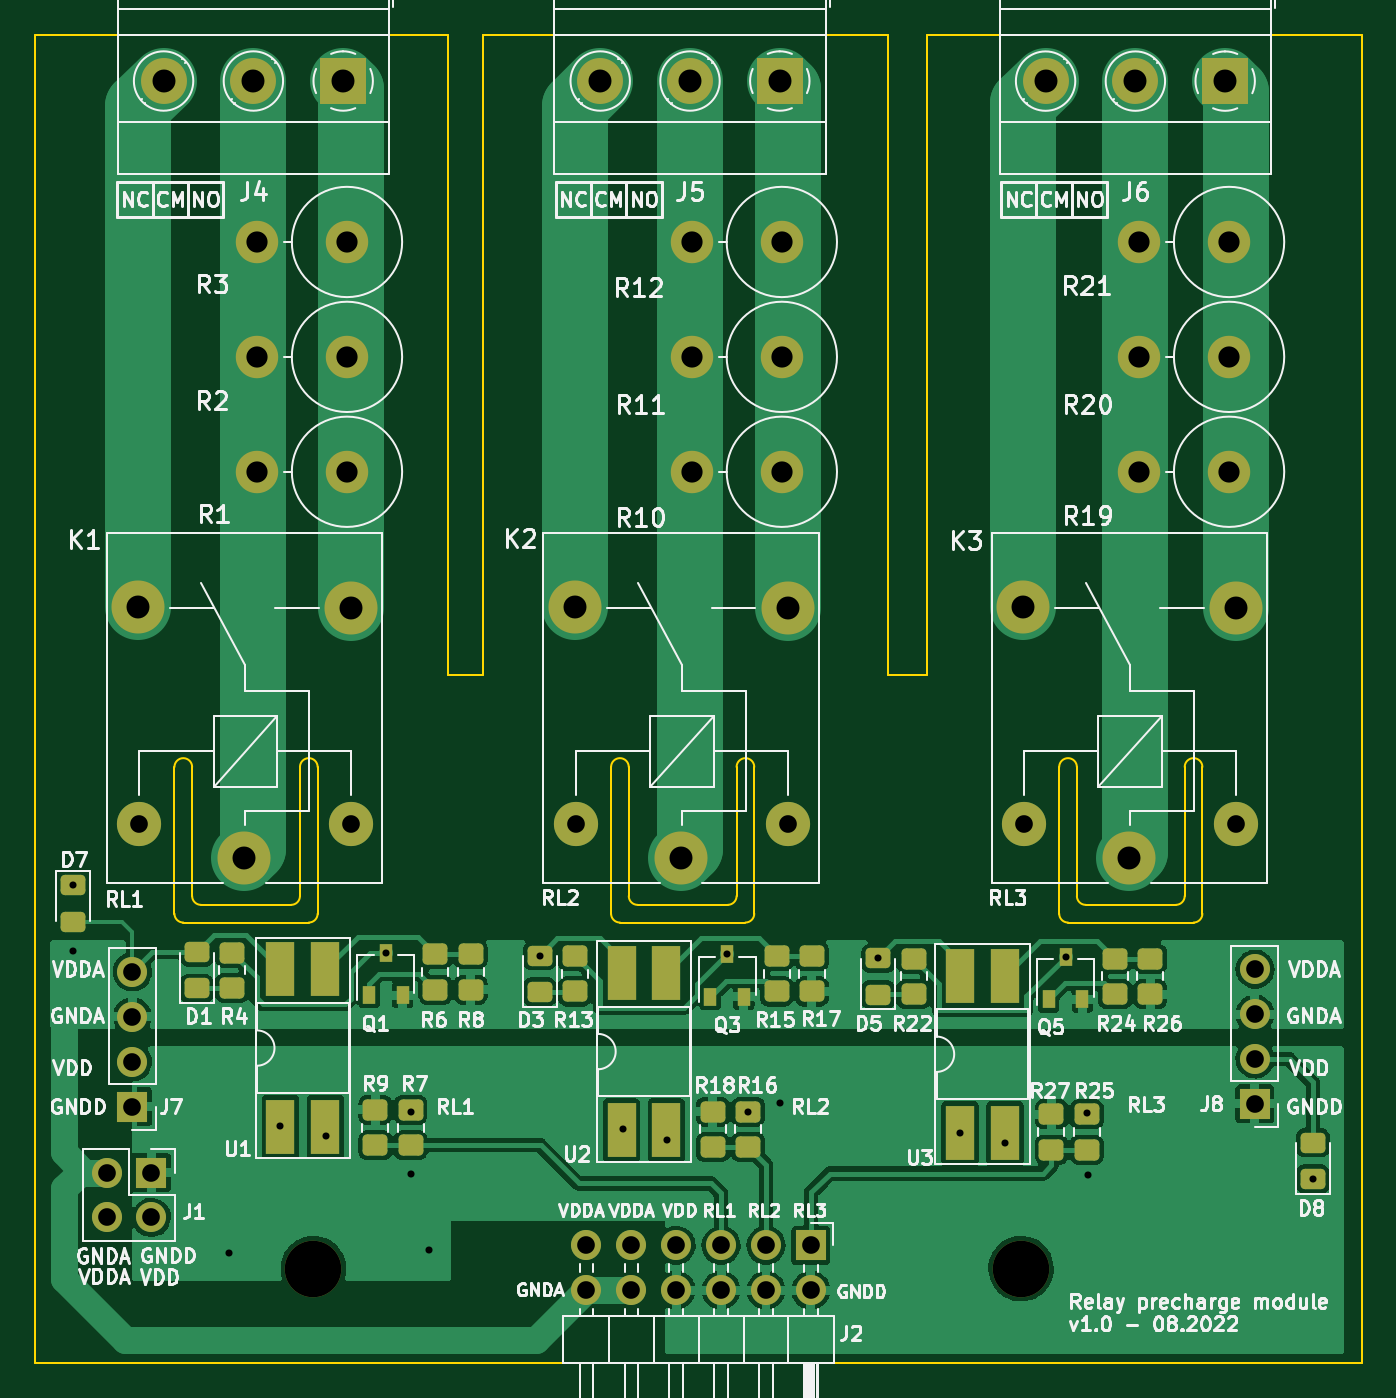
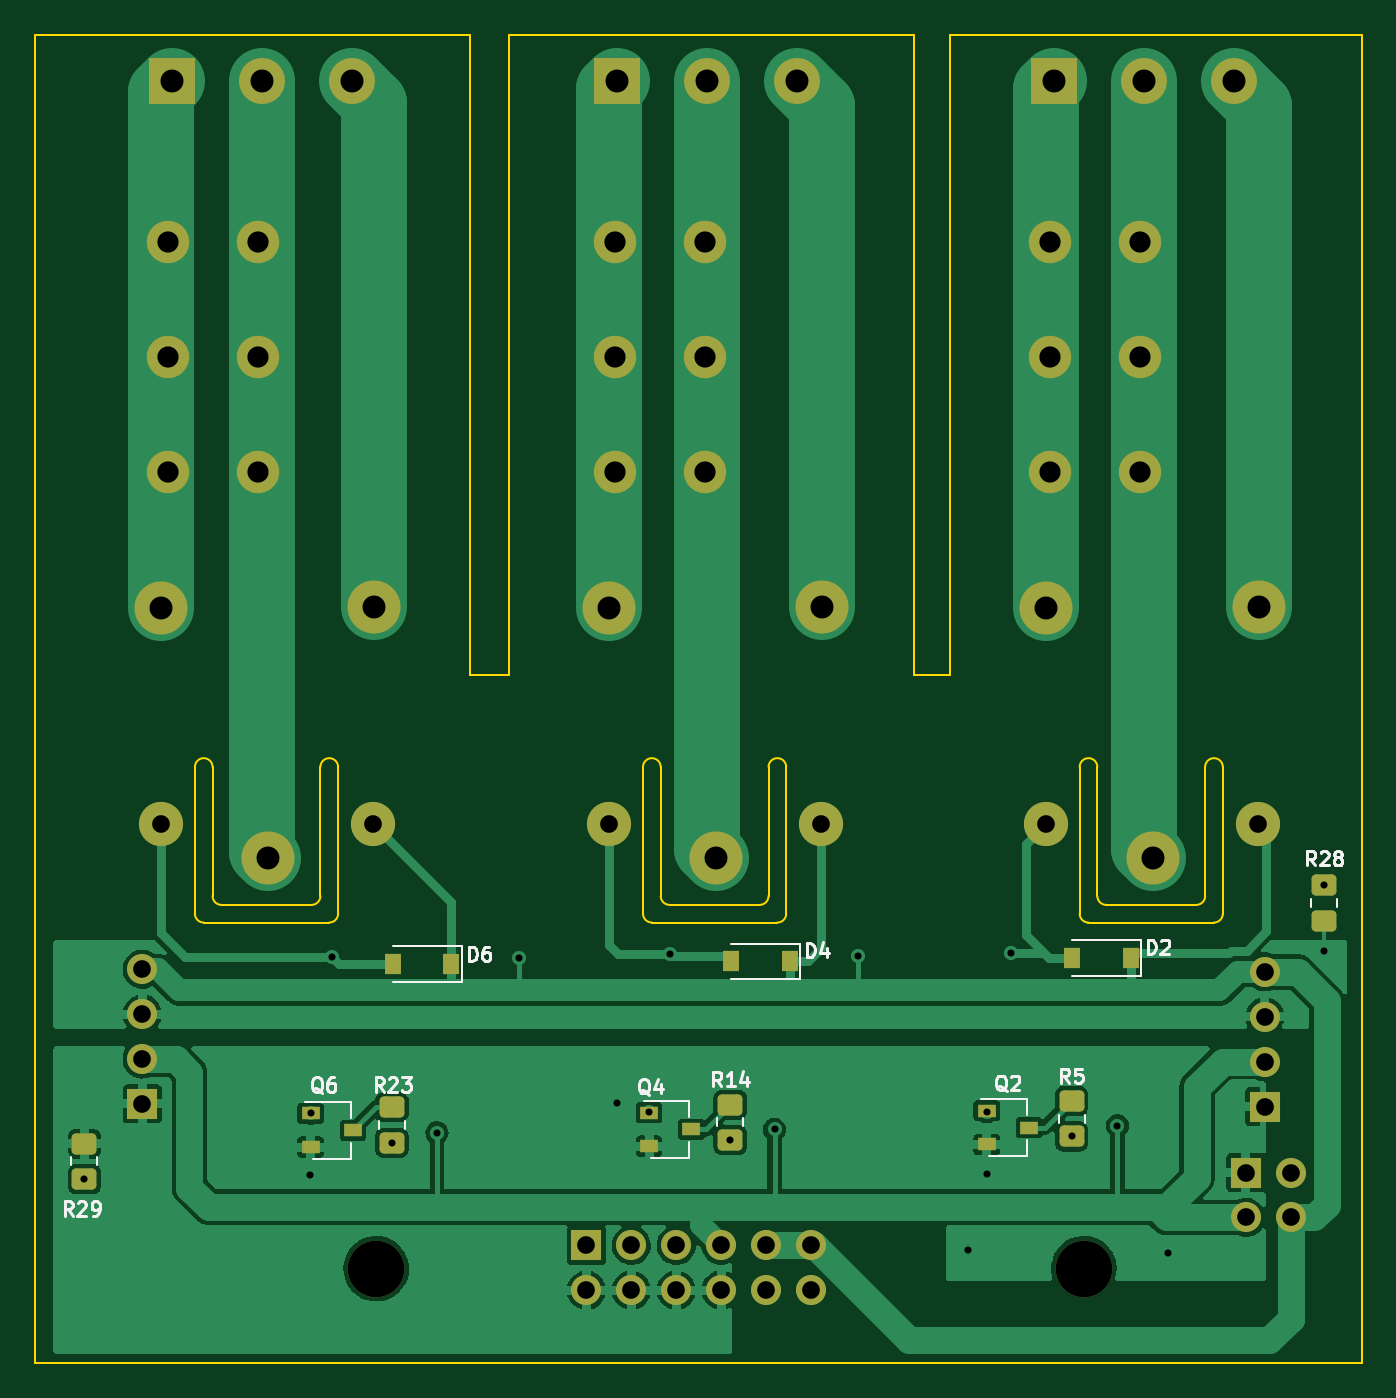
Circuit board: 11 layer files. Board 75.0 x 75.1 mm.
- bottom_copper: relay-pc-module-B_Cu.gbl (96353 bytes)
- bottom_mask: relay-pc-module-B_Mask.gbs (4018 bytes)
- paste: relay-pc-module-B_Paste.gbp (1944 bytes)
- bottom_silk: relay-pc-module-B_Silkscreen.gbo (14629 bytes)
- outline: relay-pc-module-Edge_Cuts.gm1 (3420 bytes)
- top_copper: relay-pc-module-F_Cu.gtl (133637 bytes)
- top_mask: relay-pc-module-F_Mask.gts (5182 bytes)
- paste: relay-pc-module-F_Paste.gtp (3088 bytes)
- top_silk: relay-pc-module-F_Silkscreen.gto (89074 bytes)
- drill: relay-pc-module-NPTH.drl (370 bytes)
- drill: relay-pc-module-PTH.drl (1764 bytes)

=== bottom_copper: relay-pc-module-B_Cu.gbl (96353 bytes, source omitted) ===
=== bottom_mask: relay-pc-module-B_Mask.gbs ===
G04 #@! TF.GenerationSoftware,KiCad,Pcbnew,(6.0.6)*
G04 #@! TF.CreationDate,2022-08-29T09:11:03+02:00*
G04 #@! TF.ProjectId,relay-pc-module,72656c61-792d-4706-932d-6d6f64756c65,rev?*
G04 #@! TF.SameCoordinates,Original*
G04 #@! TF.FileFunction,Soldermask,Bot*
G04 #@! TF.FilePolarity,Negative*
%FSLAX46Y46*%
G04 Gerber Fmt 4.6, Leading zero omitted, Abs format (unit mm)*
G04 Created by KiCad (PCBNEW (6.0.6)) date 2022-08-29 09:11:03*
%MOMM*%
%LPD*%
G01*
G04 APERTURE LIST*
G04 Aperture macros list*
%AMRoundRect*
0 Rectangle with rounded corners*
0 $1 Rounding radius*
0 $2 $3 $4 $5 $6 $7 $8 $9 X,Y pos of 4 corners*
0 Add a 4 corners polygon primitive as box body*
4,1,4,$2,$3,$4,$5,$6,$7,$8,$9,$2,$3,0*
0 Add four circle primitives for the rounded corners*
1,1,$1+$1,$2,$3*
1,1,$1+$1,$4,$5*
1,1,$1+$1,$6,$7*
1,1,$1+$1,$8,$9*
0 Add four rect primitives between the rounded corners*
20,1,$1+$1,$2,$3,$4,$5,0*
20,1,$1+$1,$4,$5,$6,$7,0*
20,1,$1+$1,$6,$7,$8,$9,0*
20,1,$1+$1,$8,$9,$2,$3,0*%
G04 Aperture macros list end*
%ADD10C,3.200000*%
%ADD11R,2.600000X2.600000*%
%ADD12C,2.600000*%
%ADD13C,3.000000*%
%ADD14C,2.500000*%
%ADD15R,1.700000X1.700000*%
%ADD16O,1.700000X1.700000*%
%ADD17C,2.400000*%
%ADD18O,2.400000X2.400000*%
%ADD19RoundRect,0.250000X-0.450000X0.350000X-0.450000X-0.350000X0.450000X-0.350000X0.450000X0.350000X0*%
%ADD20R,0.900000X1.200000*%
%ADD21R,1.000000X0.700000*%
%ADD22RoundRect,0.250000X0.450000X-0.350000X0.450000X0.350000X-0.450000X0.350000X-0.450000X-0.350000X0*%
G04 APERTURE END LIST*
D10*
X39700200Y-92481400D03*
D11*
X41385000Y-25295000D03*
D12*
X36305000Y-25295000D03*
X31225000Y-25295000D03*
D10*
X79730600Y-92481400D03*
D13*
X35800000Y-69256800D03*
D14*
X41850000Y-67306800D03*
D13*
X41850000Y-55106800D03*
X29800000Y-55056800D03*
D14*
X29850000Y-67306800D03*
D15*
X92964000Y-83159600D03*
D16*
X92964000Y-80619600D03*
X92964000Y-78079600D03*
X92964000Y-75539600D03*
D17*
X41600000Y-40900000D03*
D18*
X36520000Y-40900000D03*
D17*
X91500000Y-34400000D03*
D18*
X86420000Y-34400000D03*
D15*
X30535800Y-87040800D03*
D16*
X30535800Y-89580800D03*
X27995800Y-87040800D03*
X27995800Y-89580800D03*
D17*
X41600000Y-47400000D03*
D18*
X36520000Y-47400000D03*
D17*
X66200000Y-34400000D03*
D18*
X61120000Y-34400000D03*
D13*
X60502800Y-69256800D03*
D14*
X66552800Y-67306800D03*
D13*
X66552800Y-55106800D03*
X54502800Y-55056800D03*
D14*
X54552800Y-67306800D03*
D17*
X41600000Y-34400000D03*
D18*
X36520000Y-34400000D03*
D11*
X66085000Y-25295000D03*
D12*
X61005000Y-25295000D03*
X55925000Y-25295000D03*
D13*
X85860800Y-69256800D03*
D14*
X91910800Y-67306800D03*
D13*
X91910800Y-55106800D03*
X79860800Y-55056800D03*
D14*
X79910800Y-67306800D03*
D17*
X66200000Y-40900000D03*
D18*
X61120000Y-40900000D03*
D11*
X91280000Y-25300000D03*
D12*
X86200000Y-25300000D03*
X81120000Y-25300000D03*
D15*
X29464000Y-83312000D03*
D16*
X29464000Y-80772000D03*
X29464000Y-78232000D03*
X29464000Y-75692000D03*
D15*
X67843400Y-91160600D03*
D16*
X67843400Y-93700600D03*
X65303400Y-91160600D03*
X65303400Y-93700600D03*
X62763400Y-91160600D03*
X62763400Y-93700600D03*
X60223400Y-91160600D03*
X60223400Y-93700600D03*
X57683400Y-91160600D03*
X57683400Y-93700600D03*
X55143400Y-91160600D03*
X55143400Y-93700600D03*
D17*
X66200000Y-47400000D03*
D18*
X61120000Y-47400000D03*
D17*
X91500000Y-47400000D03*
D18*
X86420000Y-47400000D03*
D17*
X91500000Y-40900000D03*
D18*
X86420000Y-40900000D03*
D19*
X59700000Y-83200000D03*
X59700000Y-85200000D03*
X40400000Y-83000000D03*
X40400000Y-85000000D03*
D20*
X56350000Y-75100000D03*
X59650000Y-75100000D03*
D21*
X64300000Y-83650000D03*
X64300000Y-85550000D03*
X61900000Y-84600000D03*
X45200000Y-83550000D03*
X45200000Y-85450000D03*
X42800000Y-84500000D03*
X83450000Y-83700000D03*
X83450000Y-85600000D03*
X81050000Y-84650000D03*
D20*
X37050000Y-74900000D03*
X40350000Y-74900000D03*
D19*
X78850000Y-83350000D03*
X78850000Y-85350000D03*
X96240600Y-85410800D03*
X96240600Y-87410800D03*
D20*
X75500000Y-75250000D03*
X78800000Y-75250000D03*
D22*
X26100000Y-72800000D03*
X26100000Y-70800000D03*
M02*

=== paste: relay-pc-module-B_Paste.gbp (1944 bytes, source withheld) ===
=== bottom_silk: relay-pc-module-B_Silkscreen.gbo (14629 bytes, source omitted) ===
=== outline: relay-pc-module-Edge_Cuts.gm1 ===
G04 #@! TF.GenerationSoftware,KiCad,Pcbnew,(6.0.6)*
G04 #@! TF.CreationDate,2022-08-29T09:11:03+02:00*
G04 #@! TF.ProjectId,relay-pc-module,72656c61-792d-4706-932d-6d6f64756c65,rev?*
G04 #@! TF.SameCoordinates,Original*
G04 #@! TF.FileFunction,Profile,NP*
%FSLAX46Y46*%
G04 Gerber Fmt 4.6, Leading zero omitted, Abs format (unit mm)*
G04 Created by KiCad (PCBNEW (6.0.6)) date 2022-08-29 09:11:03*
%MOMM*%
%LPD*%
G01*
G04 APERTURE LIST*
G04 #@! TA.AperFunction,Profile*
%ADD10C,0.100000*%
G04 #@! TD*
G04 APERTURE END LIST*
D10*
X57040000Y-72900000D02*
X64140000Y-72900000D01*
X23977600Y-96774000D02*
X23977600Y-97790000D01*
X58040000Y-71900000D02*
X63140000Y-71900000D01*
X88990000Y-64100000D02*
X88990000Y-71400000D01*
X38940000Y-64100000D02*
X38940000Y-71400000D01*
X56540000Y-72400000D02*
G75*
G03*
X57040000Y-72900000I500000J0D01*
G01*
X82890000Y-64100000D02*
G75*
G03*
X81890000Y-64100000I-500000J0D01*
G01*
X23977600Y-96774000D02*
X23977600Y-85445600D01*
X64640000Y-64100000D02*
X64640000Y-72400000D01*
X63640000Y-64100000D02*
X63640000Y-71400000D01*
X33340000Y-71900000D02*
X38440000Y-71900000D01*
X32840000Y-71400000D02*
G75*
G03*
X33340000Y-71900000I500000J0D01*
G01*
X31840000Y-72400000D02*
G75*
G03*
X32340000Y-72900000I500000J0D01*
G01*
X38440000Y-71900000D02*
G75*
G03*
X38940000Y-71400000I0J500000D01*
G01*
X32840000Y-64100000D02*
X32840000Y-71400000D01*
X47300000Y-58900000D02*
X49300000Y-58900000D01*
X39940000Y-64100000D02*
G75*
G03*
X38940000Y-64100000I-500000J0D01*
G01*
X89490000Y-72900000D02*
G75*
G03*
X89990000Y-72400000I0J500000D01*
G01*
X72200000Y-58900000D02*
X74400000Y-58900000D01*
X23977600Y-22700000D02*
X47300000Y-22700000D01*
X32340000Y-72900000D02*
X39440000Y-72900000D01*
X82390000Y-72900000D02*
X89490000Y-72900000D01*
X72200000Y-22700000D02*
X72200000Y-58900000D01*
X81890000Y-64100000D02*
X81890000Y-72400000D01*
X99009200Y-22700000D02*
X99009200Y-96774000D01*
X31840000Y-64100000D02*
X31840000Y-72400000D01*
X47300000Y-22700000D02*
X47300000Y-58900000D01*
X99009200Y-96774000D02*
X99009200Y-97790000D01*
X39940000Y-64100000D02*
X39940000Y-72400000D01*
X39440000Y-72900000D02*
G75*
G03*
X39940000Y-72400000I0J500000D01*
G01*
X56540000Y-64100000D02*
X56540000Y-72400000D01*
X74400000Y-58900000D02*
X74400000Y-22700000D01*
X32840000Y-64100000D02*
G75*
G03*
X31840000Y-64100000I-500000J0D01*
G01*
X57540000Y-71400000D02*
G75*
G03*
X58040000Y-71900000I500000J0D01*
G01*
X64140000Y-72900000D02*
G75*
G03*
X64640000Y-72400000I0J500000D01*
G01*
X89990000Y-64100000D02*
G75*
G03*
X88990000Y-64100000I-500000J0D01*
G01*
X89990000Y-64100000D02*
X89990000Y-72400000D01*
X57540000Y-64100000D02*
X57540000Y-71400000D01*
X82890000Y-71400000D02*
G75*
G03*
X83390000Y-71900000I500000J0D01*
G01*
X99009200Y-97790000D02*
X23977600Y-97790000D01*
X82890000Y-64100000D02*
X82890000Y-71400000D01*
X63140000Y-71900000D02*
G75*
G03*
X63640000Y-71400000I0J500000D01*
G01*
X64640000Y-64100000D02*
G75*
G03*
X63640000Y-64100000I-500000J0D01*
G01*
X49300000Y-22700000D02*
X72200000Y-22700000D01*
X83390000Y-71900000D02*
X88490000Y-71900000D01*
X57540000Y-64100000D02*
G75*
G03*
X56540000Y-64100000I-500000J0D01*
G01*
X88490000Y-71900000D02*
G75*
G03*
X88990000Y-71400000I0J500000D01*
G01*
X74400000Y-22700000D02*
X99009200Y-22700000D01*
X49300000Y-58900000D02*
X49300000Y-22700000D01*
X81890000Y-72400000D02*
G75*
G03*
X82390000Y-72900000I500000J0D01*
G01*
X23977600Y-85445600D02*
X23977600Y-22700000D01*
M02*

=== top_copper: relay-pc-module-F_Cu.gtl (133637 bytes, source omitted) ===
=== top_mask: relay-pc-module-F_Mask.gts ===
G04 #@! TF.GenerationSoftware,KiCad,Pcbnew,(6.0.6)*
G04 #@! TF.CreationDate,2022-08-29T09:11:03+02:00*
G04 #@! TF.ProjectId,relay-pc-module,72656c61-792d-4706-932d-6d6f64756c65,rev?*
G04 #@! TF.SameCoordinates,Original*
G04 #@! TF.FileFunction,Soldermask,Top*
G04 #@! TF.FilePolarity,Negative*
%FSLAX46Y46*%
G04 Gerber Fmt 4.6, Leading zero omitted, Abs format (unit mm)*
G04 Created by KiCad (PCBNEW (6.0.6)) date 2022-08-29 09:11:03*
%MOMM*%
%LPD*%
G01*
G04 APERTURE LIST*
G04 Aperture macros list*
%AMRoundRect*
0 Rectangle with rounded corners*
0 $1 Rounding radius*
0 $2 $3 $4 $5 $6 $7 $8 $9 X,Y pos of 4 corners*
0 Add a 4 corners polygon primitive as box body*
4,1,4,$2,$3,$4,$5,$6,$7,$8,$9,$2,$3,0*
0 Add four circle primitives for the rounded corners*
1,1,$1+$1,$2,$3*
1,1,$1+$1,$4,$5*
1,1,$1+$1,$6,$7*
1,1,$1+$1,$8,$9*
0 Add four rect primitives between the rounded corners*
20,1,$1+$1,$2,$3,$4,$5,0*
20,1,$1+$1,$4,$5,$6,$7,0*
20,1,$1+$1,$6,$7,$8,$9,0*
20,1,$1+$1,$8,$9,$2,$3,0*%
G04 Aperture macros list end*
%ADD10RoundRect,0.250000X0.450000X-0.350000X0.450000X0.350000X-0.450000X0.350000X-0.450000X-0.350000X0*%
%ADD11C,3.200000*%
%ADD12RoundRect,0.250000X-0.450000X0.350000X-0.450000X-0.350000X0.450000X-0.350000X0.450000X0.350000X0*%
%ADD13R,2.600000X2.600000*%
%ADD14C,2.600000*%
%ADD15RoundRect,0.250000X0.450000X-0.325000X0.450000X0.325000X-0.450000X0.325000X-0.450000X-0.325000X0*%
%ADD16C,3.000000*%
%ADD17C,2.500000*%
%ADD18R,1.700000X1.700000*%
%ADD19O,1.700000X1.700000*%
%ADD20C,2.400000*%
%ADD21O,2.400000X2.400000*%
%ADD22R,1.600000X3.100000*%
%ADD23R,0.700000X1.000000*%
%ADD24RoundRect,0.250000X-0.450000X0.325000X-0.450000X-0.325000X0.450000X-0.325000X0.450000X0.325000X0*%
G04 APERTURE END LIST*
D10*
X45200000Y-85500000D03*
X45200000Y-83500000D03*
D11*
X39700200Y-92481400D03*
D12*
X85050000Y-74950000D03*
X85050000Y-76950000D03*
D13*
X41385000Y-25295000D03*
D14*
X36305000Y-25295000D03*
X31225000Y-25295000D03*
D11*
X79730600Y-92481400D03*
D15*
X33100000Y-76625000D03*
X33100000Y-74575000D03*
D16*
X35800000Y-69256800D03*
D17*
X41850000Y-67306800D03*
D16*
X41850000Y-55106800D03*
X29800000Y-55056800D03*
D17*
X29850000Y-67306800D03*
D18*
X92964000Y-83159600D03*
D19*
X92964000Y-80619600D03*
X92964000Y-78079600D03*
X92964000Y-75539600D03*
D20*
X41600000Y-40900000D03*
D21*
X36520000Y-40900000D03*
D20*
X91500000Y-34400000D03*
D21*
X86420000Y-34400000D03*
D15*
X71650000Y-76975000D03*
X71650000Y-74925000D03*
D18*
X30535800Y-87040800D03*
D19*
X30535800Y-89580800D03*
X27995800Y-87040800D03*
X27995800Y-89580800D03*
D12*
X73650000Y-74950000D03*
X73650000Y-76950000D03*
D20*
X41600000Y-47400000D03*
D21*
X36520000Y-47400000D03*
D22*
X76280000Y-84795000D03*
X78820000Y-84795000D03*
X78820000Y-75905000D03*
X76280000Y-75905000D03*
D20*
X66200000Y-34400000D03*
D21*
X61120000Y-34400000D03*
D16*
X60502800Y-69256800D03*
D17*
X66552800Y-67306800D03*
D16*
X66552800Y-55106800D03*
X54502800Y-55056800D03*
D17*
X54552800Y-67306800D03*
D22*
X37830000Y-84445000D03*
X40370000Y-84445000D03*
X40370000Y-75555000D03*
X37830000Y-75555000D03*
D20*
X41600000Y-34400000D03*
D21*
X36520000Y-34400000D03*
D12*
X54500000Y-74800000D03*
X54500000Y-76800000D03*
D10*
X67900000Y-76800000D03*
X67900000Y-74800000D03*
D12*
X43200000Y-83500000D03*
X43200000Y-85500000D03*
D23*
X62150000Y-77100000D03*
X64050000Y-77100000D03*
X63100000Y-74700000D03*
D13*
X66085000Y-25295000D03*
D14*
X61005000Y-25295000D03*
X55925000Y-25295000D03*
D12*
X46600000Y-74700000D03*
X46600000Y-76700000D03*
D24*
X26100000Y-70800000D03*
X26100000Y-72850000D03*
D12*
X62300000Y-83600000D03*
X62300000Y-85600000D03*
D16*
X85860800Y-69256800D03*
D17*
X91910800Y-67306800D03*
D16*
X91910800Y-55106800D03*
X79860800Y-55056800D03*
D17*
X79910800Y-67306800D03*
D20*
X66200000Y-40900000D03*
D21*
X61120000Y-40900000D03*
D10*
X83450000Y-85750000D03*
X83450000Y-83750000D03*
D13*
X91280000Y-25300000D03*
D14*
X86200000Y-25300000D03*
X81120000Y-25300000D03*
D18*
X29464000Y-83312000D03*
D19*
X29464000Y-80772000D03*
X29464000Y-78232000D03*
X29464000Y-75692000D03*
D10*
X87050000Y-76950000D03*
X87050000Y-74950000D03*
D22*
X57130000Y-84645000D03*
X59670000Y-84645000D03*
X59670000Y-75755000D03*
X57130000Y-75755000D03*
D23*
X42850000Y-77000000D03*
X44750000Y-77000000D03*
X43800000Y-74600000D03*
D15*
X52500000Y-76825000D03*
X52500000Y-74775000D03*
D18*
X67843400Y-91160600D03*
D19*
X67843400Y-93700600D03*
X65303400Y-91160600D03*
X65303400Y-93700600D03*
X62763400Y-91160600D03*
X62763400Y-93700600D03*
X60223400Y-91160600D03*
X60223400Y-93700600D03*
X57683400Y-91160600D03*
X57683400Y-93700600D03*
X55143400Y-91160600D03*
X55143400Y-93700600D03*
D20*
X66200000Y-47400000D03*
D21*
X61120000Y-47400000D03*
D23*
X81300000Y-77250000D03*
X83200000Y-77250000D03*
X82250000Y-74850000D03*
D20*
X91500000Y-47400000D03*
D21*
X86420000Y-47400000D03*
D12*
X81450000Y-83750000D03*
X81450000Y-85750000D03*
D20*
X91500000Y-40900000D03*
D21*
X86420000Y-40900000D03*
D12*
X35100000Y-74600000D03*
X35100000Y-76600000D03*
D10*
X48600000Y-76700000D03*
X48600000Y-74700000D03*
X64300000Y-85600000D03*
X64300000Y-83600000D03*
D12*
X65900000Y-74800000D03*
X65900000Y-76800000D03*
D15*
X96240600Y-87410400D03*
X96240600Y-85360400D03*
M02*

=== paste: relay-pc-module-F_Paste.gtp (3088 bytes, source withheld) ===
=== top_silk: relay-pc-module-F_Silkscreen.gto (89074 bytes, source omitted) ===
=== drill: relay-pc-module-NPTH.drl ===
M48
; DRILL file {KiCad (6.0.6)} date Mon Aug 29 09:34:23 2022
; FORMAT={-:-/ absolute / metric / decimal}
; #@! TF.CreationDate,2022-08-29T09:34:23+02:00
; #@! TF.GenerationSoftware,Kicad,Pcbnew,(6.0.6)
; #@! TF.FileFunction,NonPlated,1,2,NPTH
FMAT,2
METRIC
; #@! TA.AperFunction,NonPlated,NPTH,ComponentDrill
T1C3.200
%
G90
G05
T1
X39.7Y-92.481
X79.731Y-92.481
T0
M30

=== drill: relay-pc-module-PTH.drl ===
M48
; DRILL file {KiCad (6.0.6)} date Mon Aug 29 09:34:23 2022
; FORMAT={-:-/ absolute / metric / decimal}
; #@! TF.CreationDate,2022-08-29T09:34:23+02:00
; #@! TF.GenerationSoftware,Kicad,Pcbnew,(6.0.6)
; #@! TF.FileFunction,Plated,1,2,PTH
FMAT,2
METRIC
; #@! TA.AperFunction,Plated,PTH,ViaDrill
T1C0.400
; #@! TA.AperFunction,Plated,PTH,ComponentDrill
T2C1.000
; #@! TA.AperFunction,Plated,PTH,ComponentDrill
T3C1.200
; #@! TA.AperFunction,Plated,PTH,ComponentDrill
T4C1.300
%
G90
G05
T1
X26.1Y-70.75
X26.1Y-74.5
X34.925Y-91.567
X37.8Y-84.4
X40.4Y-85.0
X43.8Y-74.6
X45.2Y-83.6
X45.2Y-87.1
X46.228Y-91.44
X52.5Y-74.775
X57.2Y-84.6
X59.7Y-85.2
X63.1Y-74.7
X64.3Y-83.6
X66.1Y-83.1
X71.65Y-74.925
X76.3Y-84.8
X78.85Y-85.35
X82.25Y-74.85
X83.45Y-83.7
X83.5Y-87.2
X96.241Y-87.401
T2
X27.996Y-87.041
X27.996Y-89.581
X29.464Y-75.692
X29.464Y-78.232
X29.464Y-80.772
X29.464Y-83.312
X29.85Y-67.307
X30.536Y-87.041
X30.536Y-89.581
X41.85Y-67.307
X54.553Y-67.307
X55.143Y-91.161
X55.143Y-93.701
X57.683Y-91.161
X57.683Y-93.701
X60.223Y-91.161
X60.223Y-93.701
X62.763Y-91.161
X62.763Y-93.701
X65.303Y-91.161
X65.303Y-93.701
X66.553Y-67.307
X67.843Y-91.161
X67.843Y-93.701
X79.911Y-67.307
X91.911Y-67.307
X92.964Y-75.54
X92.964Y-78.08
X92.964Y-80.62
X92.964Y-83.16
T3
X36.52Y-34.4
X36.52Y-40.9
X36.52Y-47.4
X41.6Y-34.4
X41.6Y-40.9
X41.6Y-47.4
X61.12Y-34.4
X61.12Y-40.9
X61.12Y-47.4
X66.2Y-34.4
X66.2Y-40.9
X66.2Y-47.4
X86.42Y-34.4
X86.42Y-40.9
X86.42Y-47.4
X91.5Y-34.4
X91.5Y-40.9
X91.5Y-47.4
T4
X29.8Y-55.057
X31.225Y-25.295
X35.8Y-69.257
X36.305Y-25.295
X41.385Y-25.295
X41.85Y-55.107
X54.503Y-55.057
X55.925Y-25.295
X60.503Y-69.257
X61.005Y-25.295
X66.085Y-25.295
X66.553Y-55.107
X79.861Y-55.057
X81.12Y-25.3
X85.861Y-69.257
X86.2Y-25.3
X91.28Y-25.3
X91.911Y-55.107
T0
M30

